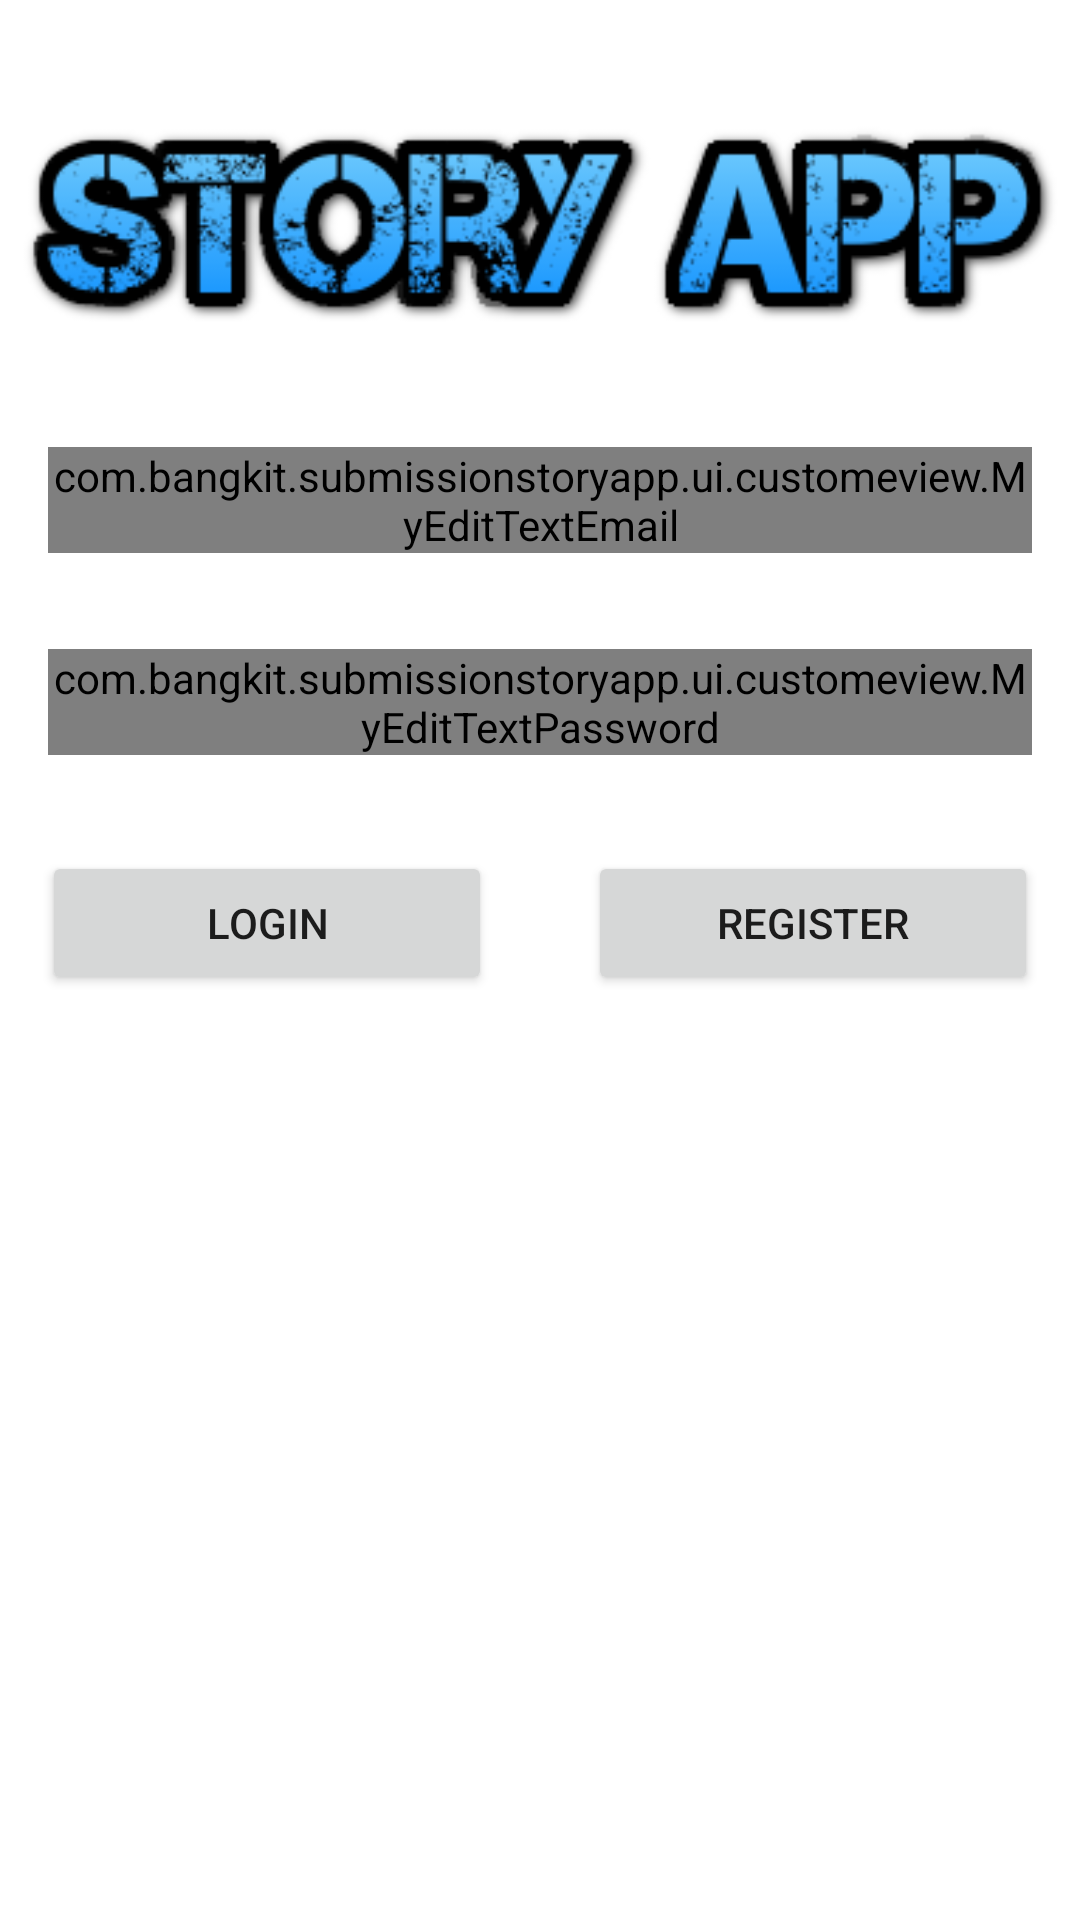

Reconstruct the res/layout file that produces this screen, plus the resources it refers to.
<!-- AndroidManifest.xml: application theme Theme.SubmissionStoryApp -->
<!-- res/layout/activity_login.xml -->
<?xml version="1.0" encoding="utf-8"?>
<androidx.constraintlayout.widget.ConstraintLayout xmlns:android="http://schemas.android.com/apk/res/android"
    xmlns:app="http://schemas.android.com/apk/res-auto"
    xmlns:tools="http://schemas.android.com/tools"
    android:layout_width="match_parent"
    android:layout_height="match_parent"
    tools:context=".ui.login.LoginActivity">


    <ProgressBar
        android:id="@+id/progress_bar"
        style="?android:attr/progressBarStyle"
        android:layout_width="wrap_content"
        android:layout_height="wrap_content"
        android:layout_centerInParent="true"
        android:visibility="gone"
        app:layout_constraintBottom_toBottomOf="parent"
        app:layout_constraintEnd_toEndOf="parent"
        app:layout_constraintStart_toStartOf="parent"
        app:layout_constraintTop_toTopOf="parent"
        tools:visibility="visible" />

    <com.bangkit.submissionstoryapp.ui.customeview.MyEditTextEmail
        android:id="@+id/my_email"
        android:layout_width="0dp"
        android:layout_height="wrap_content"
        android:layout_gravity="start"
        android:layout_marginStart="16dp"
        android:layout_marginTop="32dp"
        android:layout_marginEnd="16dp"
        android:hint="@string/hint_email"
        android:inputType="textEmailAddress"
        app:layout_constraintEnd_toEndOf="parent"
        app:layout_constraintHorizontal_bias="0.0"
        app:layout_constraintStart_toStartOf="parent"
        app:layout_constraintTop_toBottomOf="@+id/imageView" />

    <com.bangkit.submissionstoryapp.ui.customeview.MyEditTextPassword
        android:id="@+id/my_password"
        android:layout_width="0dp"
        android:layout_height="wrap_content"
        android:layout_marginStart="16dp"
        android:layout_marginTop="32dp"
        android:layout_marginEnd="16dp"
        android:hint="@string/hint_password"
        android:inputType="textPassword"
        app:layout_constraintEnd_toEndOf="parent"
        app:layout_constraintStart_toStartOf="parent"
        app:layout_constraintTop_toBottomOf="@+id/my_email" />

    <Button
        android:id="@+id/btn_login"
        android:layout_width="150dp"
        android:layout_height="wrap_content"
        android:layout_marginStart="16dp"
        android:layout_marginTop="32dp"
        android:layout_marginEnd="16dp"
        android:text="@string/login"
        app:layout_constraintEnd_toStartOf="@+id/btn_register"
        app:layout_constraintStart_toStartOf="parent"
        app:layout_constraintTop_toBottomOf="@+id/my_password" />

    <Button
        android:id="@+id/btn_register"
        android:layout_width="150dp"
        android:layout_height="wrap_content"
        android:layout_marginStart="16dp"
        android:layout_marginTop="32dp"
        android:layout_marginEnd="16dp"
        android:text="@string/register"
        app:layout_constraintEnd_toEndOf="parent"
        app:layout_constraintStart_toEndOf="@+id/btn_login"
        app:layout_constraintTop_toBottomOf="@+id/my_password" />

    <ImageView
        android:id="@+id/imageView"
        android:layout_width="wrap_content"
        android:layout_height="wrap_content"
        android:layout_marginStart="16dp"
        android:layout_marginTop="32dp"
        android:layout_marginEnd="16dp"
        app:layout_constraintEnd_toEndOf="parent"
        app:layout_constraintStart_toStartOf="parent"
        app:layout_constraintTop_toTopOf="parent"
        app:srcCompat="@drawable/logo"
        android:contentDescription="@string/Descriptions" />

</androidx.constraintlayout.widget.ConstraintLayout>
<!-- resources referenced by this layout -->
<resources>
  <!-- drawable logo: png bitmap (drawable-v24, 24929 bytes) -->
  <string name="Descriptions">Descriptions :</string>
  <string name="hint_email">Insert your email</string>
  <string name="hint_password">Insert your password</string>
  <string name="login">login</string>
  <string name="register">register</string>
  <style name="Theme.SubmissionStoryApp" parent="Theme.MaterialComponents.DayNight.DarkActionBar">
  
          
          <item name="colorPrimary">@color/purple_500</item>
          <item name="colorPrimaryVariant">@color/purple_700</item>
          <item name="colorOnPrimary">@color/white</item>
          
          <item name="colorSecondary">@color/teal_200</item>
          <item name="colorSecondaryVariant">@color/teal_700</item>
          <item name="colorOnSecondary">@color/black</item>
          
          <item name="android:statusBarColor" tools:targetApi="l">?attr/colorPrimaryVariant</item>
          
  
      </style>
  <!-- not gathered from this repository: default colours our renderer supplied (Android Studio template values) -->
  <color name="purple_500">#FF6200EE</color>
  <color name="purple_700">#FF3700B3</color>
  <color name="teal_200">#FF03DAC5</color>
  <color name="teal_700">#FF018786</color>
  <color name="black">#FF000000</color>
  <color name="white">#FFFFFFFF</color>
</resources>
